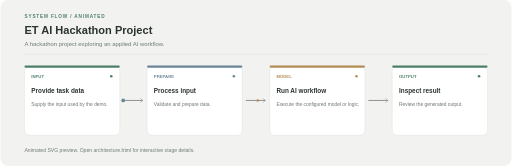
t = 0.00 s
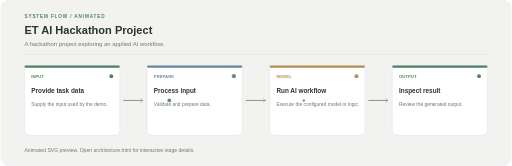
t = 1.20 s
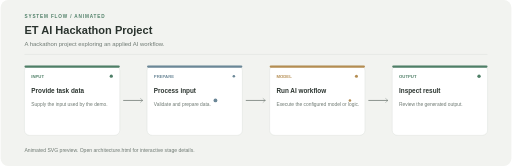
t = 2.40 s
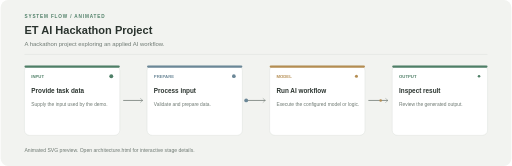
t = 3.20 s
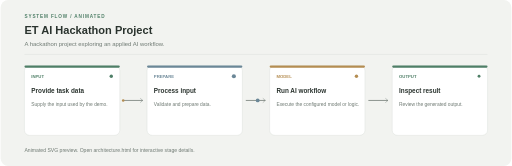
t = 3.50 s
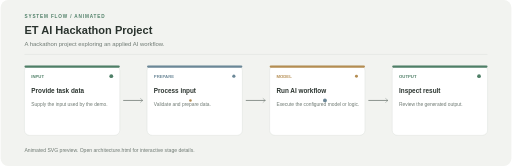
t = 5.25 s

The animated SVG that drew these frames (rendered in a browser with its animation timeline set to each time). Animation: 6 SMIL elements (animate=4,animateMotion=2); one cycle of 7.00 s, repeats indefinitely.

<?xml version="1.0" encoding="UTF-8"?>
<svg xmlns="http://www.w3.org/2000/svg" width="1200" height="390" viewBox="0 0 1200 390" role="img"><rect width="1200" height="390" rx="18" fill="#F2F3F0"/><text x="56" y="42" fill="#4F7F67" font-family="Arial,sans-serif" font-size="11" font-weight="700" letter-spacing="2">SYSTEM FLOW / ANIMATED</text><text x="56" y="80" fill="#2A332E" font-family="Arial,sans-serif" font-size="26" font-weight="700">ET AI Hackathon Project</text><text x="56" y="108" fill="#6E7972" font-family="Arial,sans-serif" font-size="14">A hackathon project exploring an applied AI workflow.</text><line x1="56" y1="128" x2="1144" y2="128" stroke="#D8DED8"/><path d="M 288 236 H 334" stroke="#6E7972" stroke-width="1.8"/><path d="M 328 231 L 334 236 L 328 241" stroke="#6E7972" fill="none"/><path d="M 576 236 H 622" stroke="#6E7972" stroke-width="1.8"/><path d="M 616 231 L 622 236 L 616 241" stroke="#6E7972" fill="none"/><path d="M 864 236 H 910" stroke="#6E7972" stroke-width="1.8"/><path d="M 904 231 L 910 236 L 904 241" stroke="#6E7972" fill="none"/><g><rect x="56" y="154" width="224" height="164" rx="12" fill="#FFFFFF" stroke="#D8DED8"/><rect x="56" y="154" width="224" height="5" rx="2.5" fill="#4F7F67"/><text x="72" y="184" fill="#4F7F67" font-family="Arial,sans-serif" font-size="10" font-weight="700">INPUT</text><text x="72" y="219" fill="#2A332E" font-family="Arial,sans-serif" font-size="15" font-weight="700">Provide task data</text><text x="72" y="248" fill="#6E7972" font-family="Arial,sans-serif" font-size="11.5">Supply the input used by the demo.</text><circle cx="260" cy="179" r="4" fill="#4F7F67"><animate attributeName="r" values="3;5;3" dur="2s" repeatCount="indefinite"/></circle></g><g><rect x="344" y="154" width="224" height="164" rx="12" fill="#FFFFFF" stroke="#D8DED8"/><rect x="344" y="154" width="224" height="5" rx="2.5" fill="#6B8797"/><text x="360" y="184" fill="#6B8797" font-family="Arial,sans-serif" font-size="10" font-weight="700">PREPARE</text><text x="360" y="219" fill="#2A332E" font-family="Arial,sans-serif" font-size="15" font-weight="700">Process input</text><text x="360" y="248" fill="#6E7972" font-family="Arial,sans-serif" font-size="11.5">Validate and prepare data.</text><circle cx="548" cy="179" r="4" fill="#6B8797"><animate attributeName="r" values="3;5;3" dur="2.4s" repeatCount="indefinite"/></circle></g><g><rect x="632" y="154" width="224" height="164" rx="12" fill="#FFFFFF" stroke="#D8DED8"/><rect x="632" y="154" width="224" height="5" rx="2.5" fill="#B48D52"/><text x="648" y="184" fill="#B48D52" font-family="Arial,sans-serif" font-size="10" font-weight="700">MODEL</text><text x="648" y="219" fill="#2A332E" font-family="Arial,sans-serif" font-size="15" font-weight="700">Run AI workflow</text><text x="648" y="248" fill="#6E7972" font-family="Arial,sans-serif" font-size="11.5">Execute the configured model or logic.</text><circle cx="836" cy="179" r="4" fill="#B48D52"><animate attributeName="r" values="3;5;3" dur="2.8s" repeatCount="indefinite"/></circle></g><g><rect x="920" y="154" width="224" height="164" rx="12" fill="#FFFFFF" stroke="#D8DED8"/><rect x="920" y="154" width="224" height="5" rx="2.5" fill="#4F7F67"/><text x="936" y="184" fill="#4F7F67" font-family="Arial,sans-serif" font-size="10" font-weight="700">OUTPUT</text><text x="936" y="219" fill="#2A332E" font-family="Arial,sans-serif" font-size="15" font-weight="700">Inspect result</text><text x="936" y="248" fill="#6E7972" font-family="Arial,sans-serif" font-size="11.5">Review the generated output.</text><circle cx="1124" cy="179" r="4" fill="#4F7F67"><animate attributeName="r" values="3;5;3" dur="3.2s" repeatCount="indefinite"/></circle></g><circle r="4.5" fill="#6B8797"><animateMotion dur="7s" repeatCount="indefinite" path="M 288 236 L 344 236 L 568 236 L 632 236 L 856 236 L 920 236"/></circle><circle r="3" fill="#B48D52"><animateMotion dur="7s" begin="-3.5s" repeatCount="indefinite" path="M 288 236 L 344 236 L 568 236 L 632 236 L 856 236 L 920 236"/></circle><text x="56" y="358" fill="#6E7972" font-family="Arial,sans-serif" font-size="12">Animated SVG preview. Open architecture.html for interactive stage details.</text></svg>
